Photos from the image-classification dataset "Nvidia-Project" in the GitHub repository Justin0770/Nvidia-Project. Its 11 classes are: dime, fifty dollar bill, five dollar bill, hundred dollar bill, nickel, one dollar bill, penny, quarter, ten dollar bill, twenty dollar bill, two dollar bill.

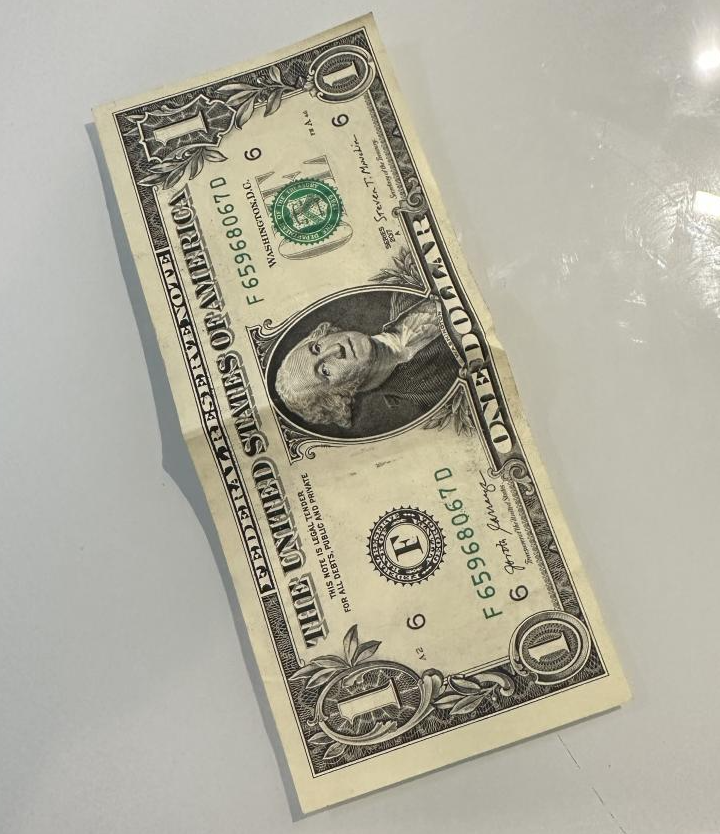
Label: one dollar bill

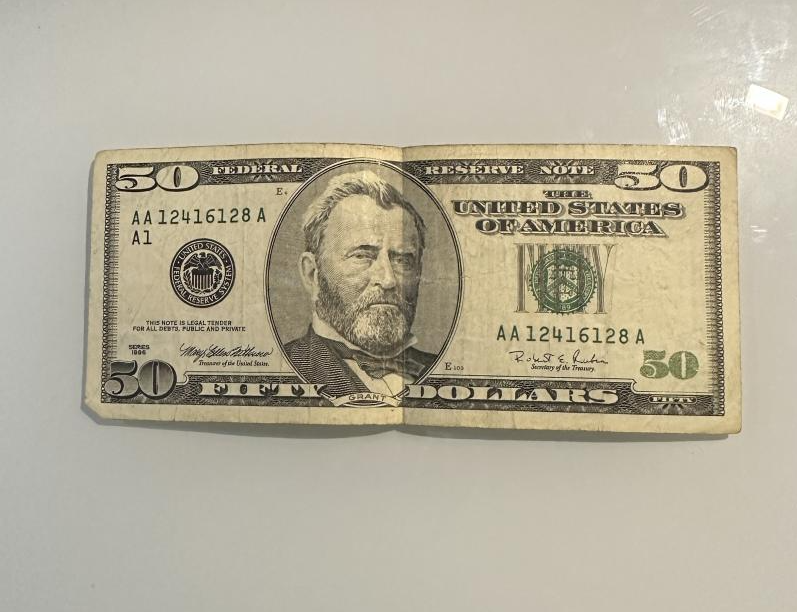
Label: fifty dollar bill

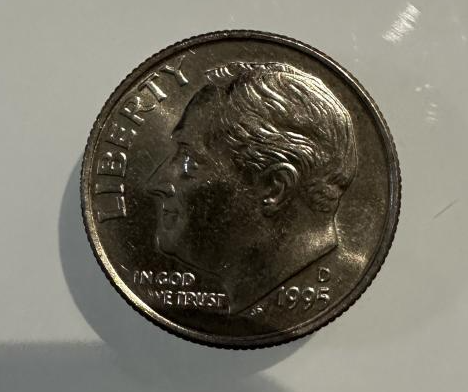
Label: dime

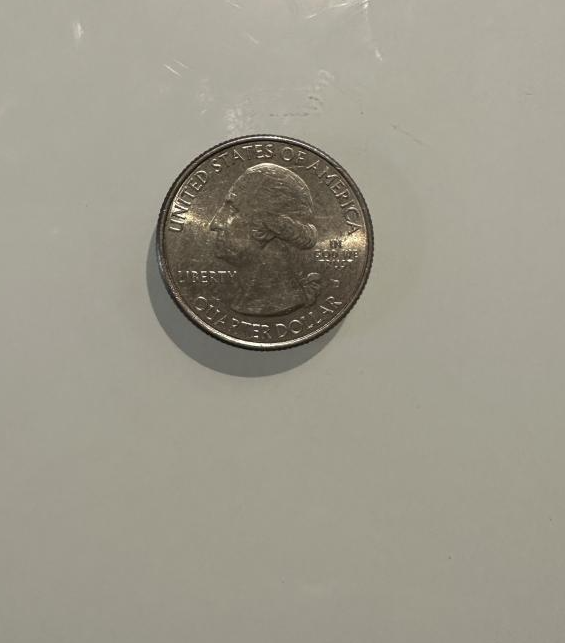
Label: quarter

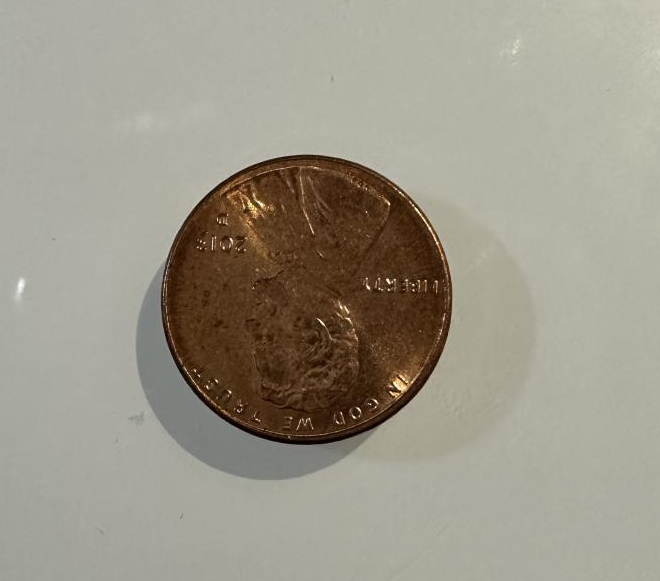
Label: penny

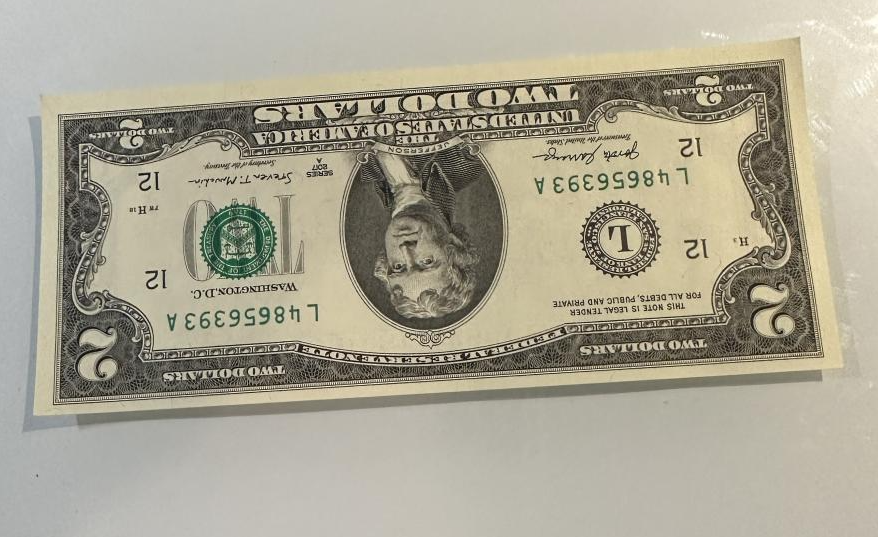
Label: two dollar bill
